Labelled photos from "PWB Condition", an image-classification folder in jerichonaces/pwb-condition-classification. The possible labels are: good, no good.

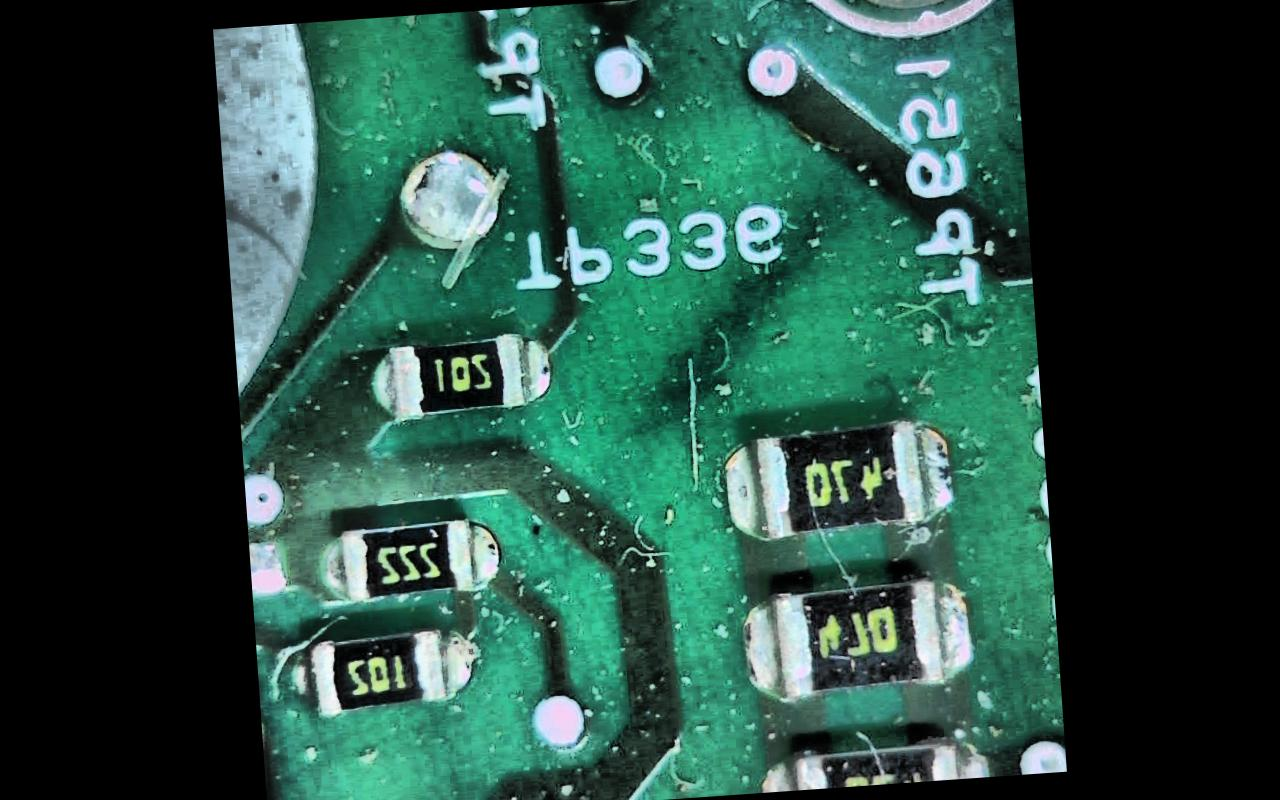
Label: no good

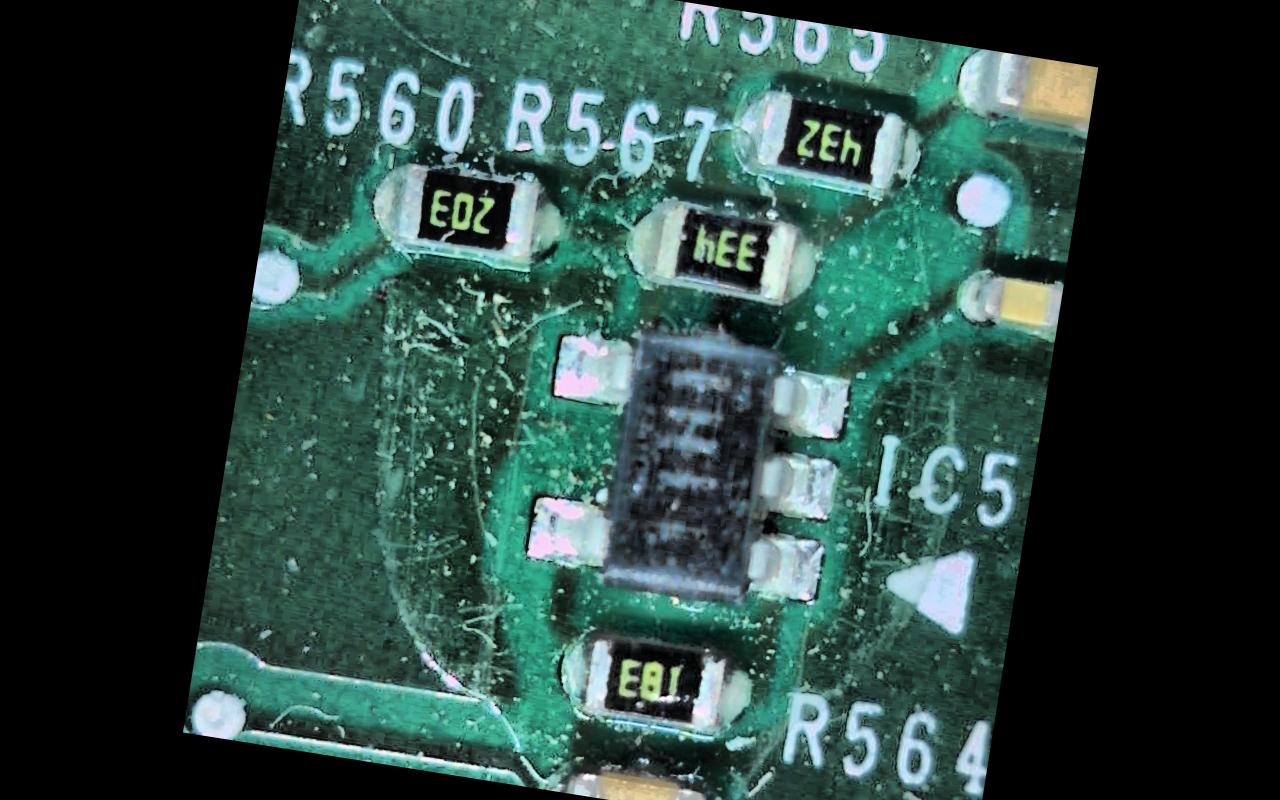
Label: no good

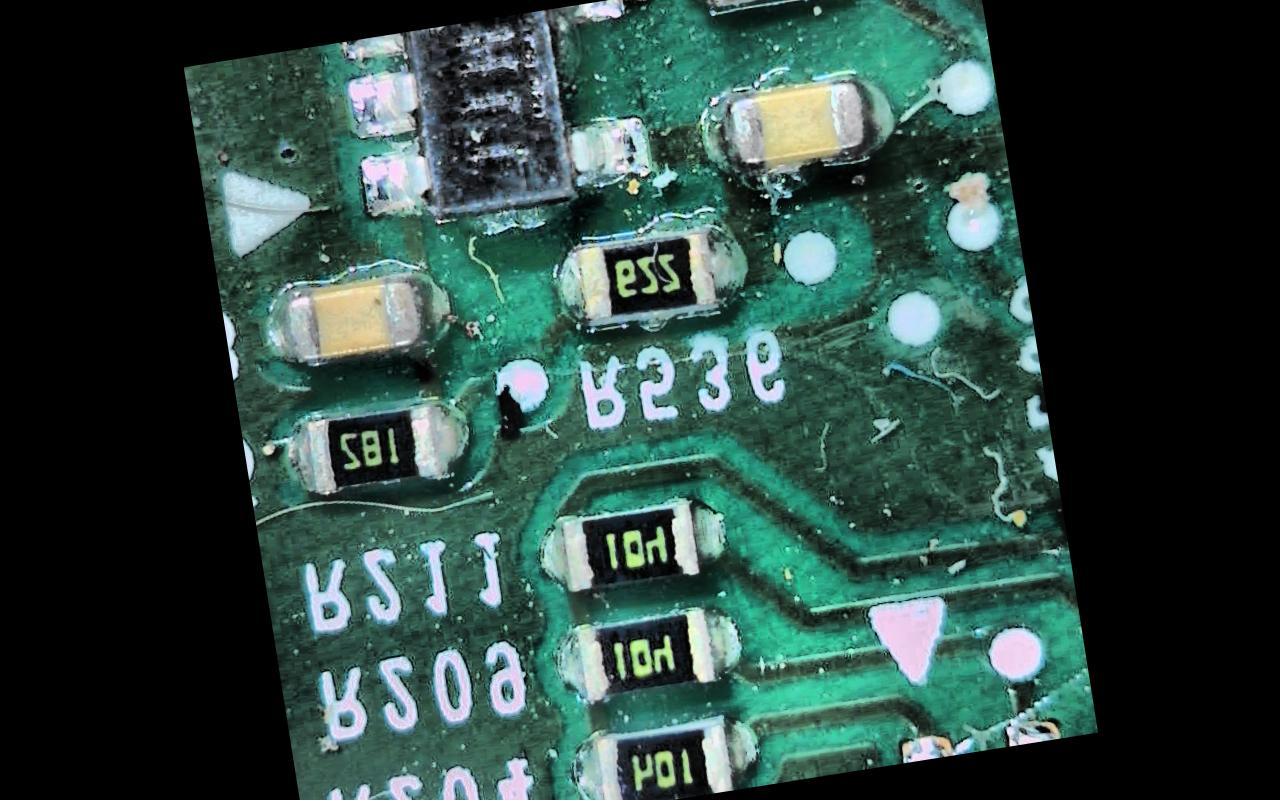
Label: no good

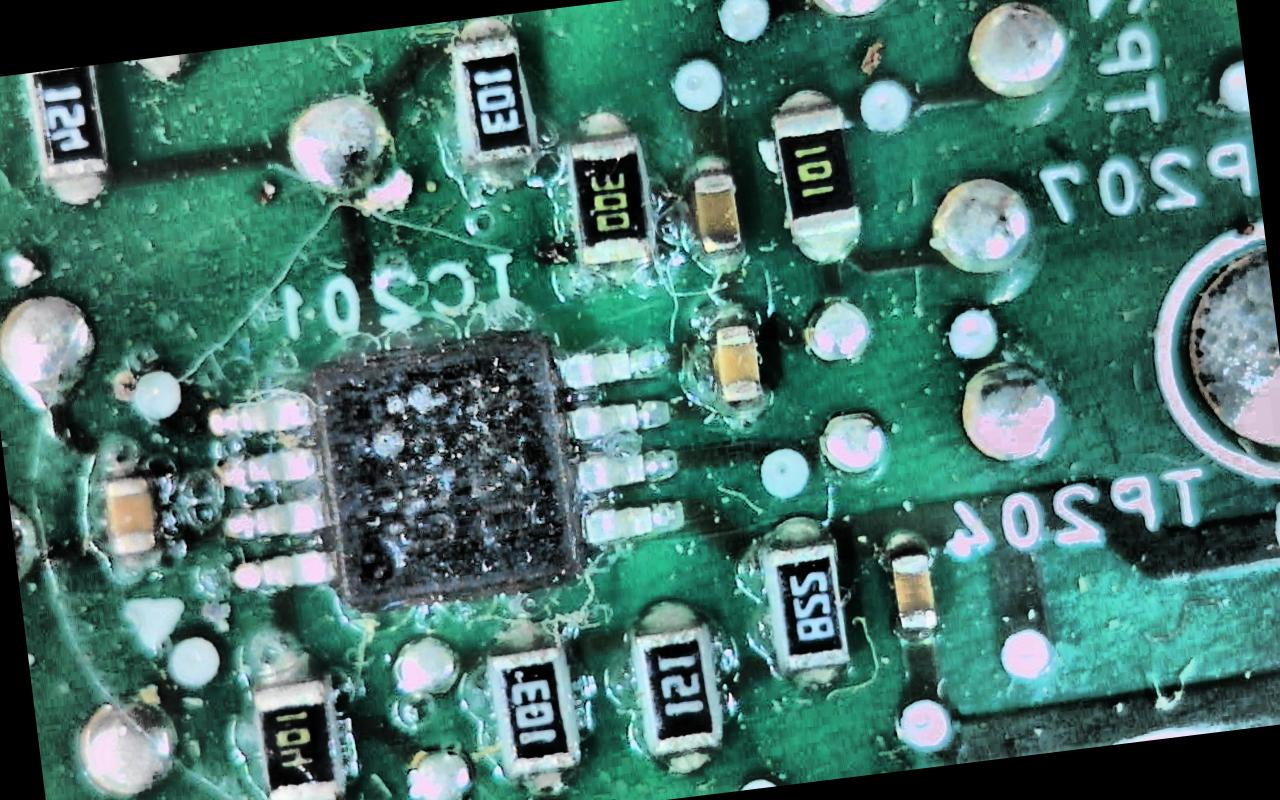
Label: no good

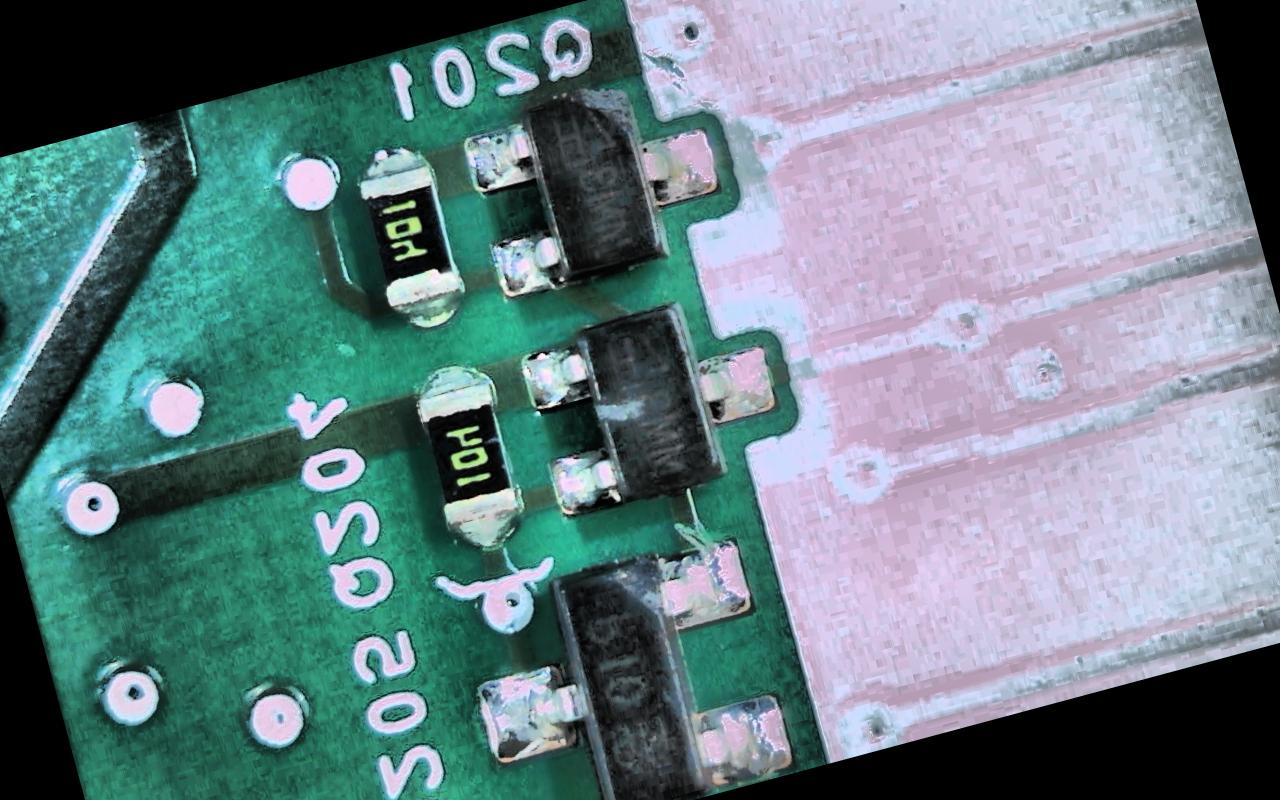
Label: good

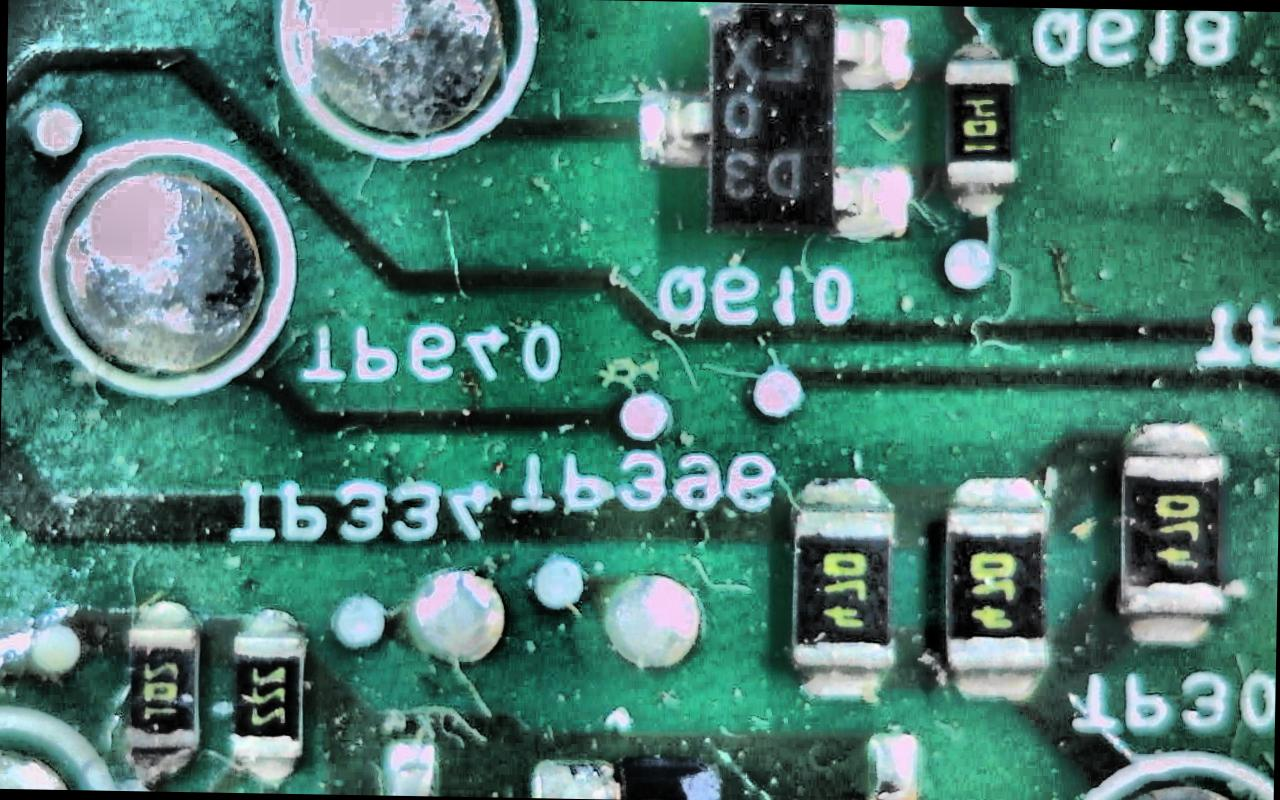
Label: no good
